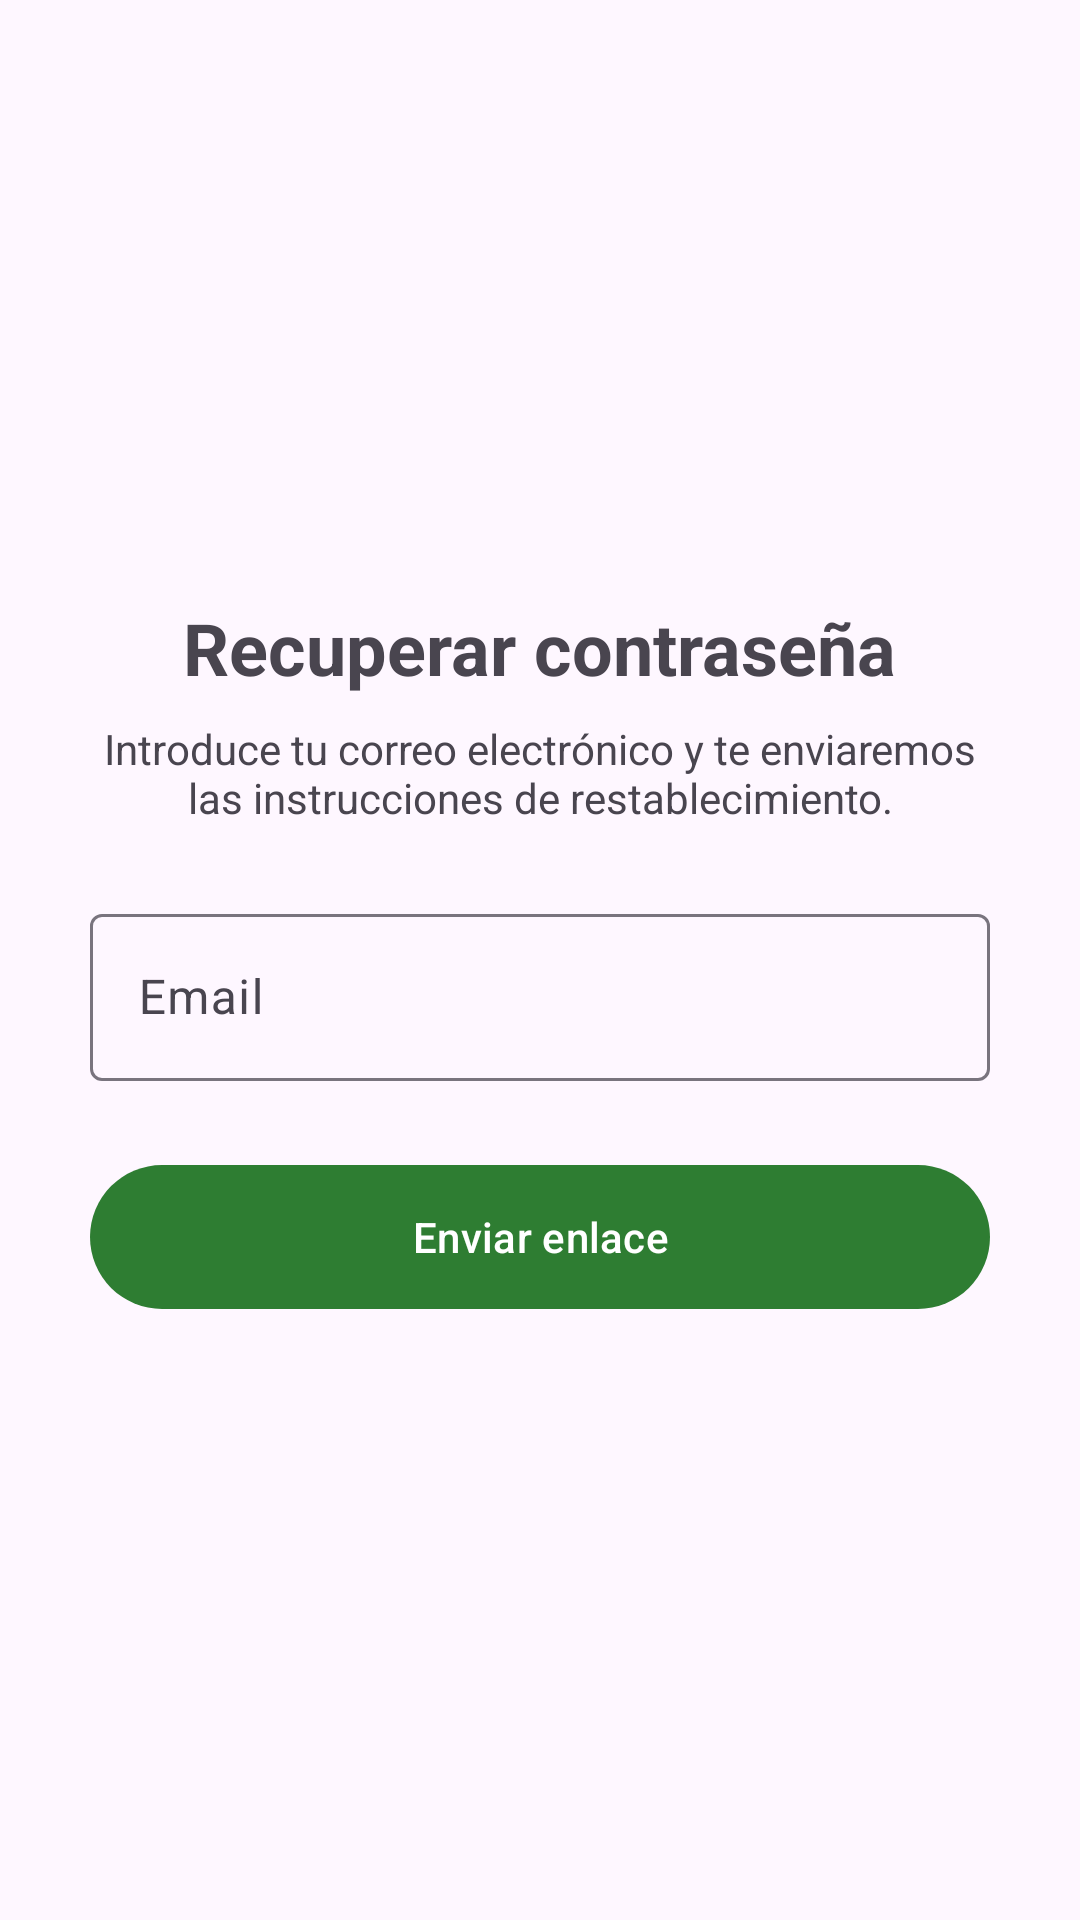

Layout XML and referenced resources for this Android screen:
<!-- AndroidManifest.xml: application theme Theme.CestaFamiliar -->
<!-- res/layout/activity_recu_password.xml -->
<?xml version="1.0" encoding="utf-8"?>
<LinearLayout xmlns:android="http://schemas.android.com/apk/res/android"
    xmlns:app="http://schemas.android.com/apk/res-auto"
    android:id="@+id/layout_recu_password"
    android:layout_width="match_parent"
    android:layout_height="match_parent"
    android:gravity="center"
    android:orientation="vertical"
    android:padding="24dp">

    <TextView
        android:id="@+id/tv_titulo"
        android:layout_width="wrap_content"
        android:layout_height="wrap_content"
        android:layout_gravity="center"
        android:layout_marginBottom="8dp"
        android:text="@string/title_recuperar"
        android:textAlignment="center"
        android:textSize="24sp"
        android:textStyle="bold" />

    <TextView
        android:id="@+id/tv_subtitulo"
        android:layout_width="300dp"
        android:layout_height="wrap_content"
        android:layout_gravity="center"
        android:layout_marginBottom="24dp"
        android:gravity="center"
        android:text="@string/subtitle_recuperar"
        android:textAlignment="center"
        android:textColor="?android:attr/textColorSecondary"
        android:textSize="14sp" />

    <com.google.android.material.textfield.TextInputLayout
        android:id="@+id/til_email"
        android:layout_width="300dp"
        android:layout_height="wrap_content"
        android:layout_gravity="center"
        android:layout_marginBottom="24dp"
        app:hintAnimationEnabled="false">

        <com.google.android.material.textfield.TextInputEditText
            android:id="@+id/et_email"
            android:layout_width="match_parent"
            android:layout_height="wrap_content"
            android:hint="@string/hint_email"
            android:inputType="textEmailAddress" />
    </com.google.android.material.textfield.TextInputLayout>

    <com.google.android.material.button.MaterialButton
        android:id="@+id/btn_enviar_enlace"
        android:layout_width="300dp"
        android:layout_height="56dp"
        android:layout_gravity="center"
        android:text="@string/btn_enviar_enlace"
        app:backgroundTint="@color/green_primary"
        app:rippleColor="@color/green_ripple" />

</LinearLayout>
<!-- resources referenced by this layout -->
<resources>
  <color name="green_primary">#2E7D32</color>
  <color name="green_ripple">#4D2E7D32</color>
  <string name="btn_enviar_enlace">Enviar enlace</string>
  <string name="hint_email">Email</string>
  <string name="subtitle_recuperar">Introduce tu correo electrónico y te enviaremos las instrucciones de restablecimiento.</string>
  <string name="title_recuperar">Recuperar contraseña</string>
  <style name="Theme.CestaFamiliar" parent="Base.Theme.CestaFamiliar" />
  <style name="Base.Theme.CestaFamiliar" parent="Theme.Material3.DayNight.NoActionBar">
          <item name="colorPrimary">@color/green_primary</item>
          <item name="colorOnPrimary">@color/green_on_primary</item>
          <item name="colorPrimaryContainer">@color/green_primary_container</item>
          <item name="colorOnPrimaryContainer">@color/green_on_primary_container</item>
          <item name="colorSecondary">@color/green_secondary</item>
          <item name="colorOnSecondary">@color/green_on_secondary</item>
          <item name="colorControlHighlight">@color/green_ripple</item>
      </style>
  <color name="green_on_primary">#FFFFFF</color>
  <color name="green_primary_container">#DCEDC8</color>
  <color name="green_on_primary_container">#1B5E20</color>
  <color name="green_secondary">#43A047</color>
  <color name="green_on_secondary">#FFFFFF</color>
</resources>
